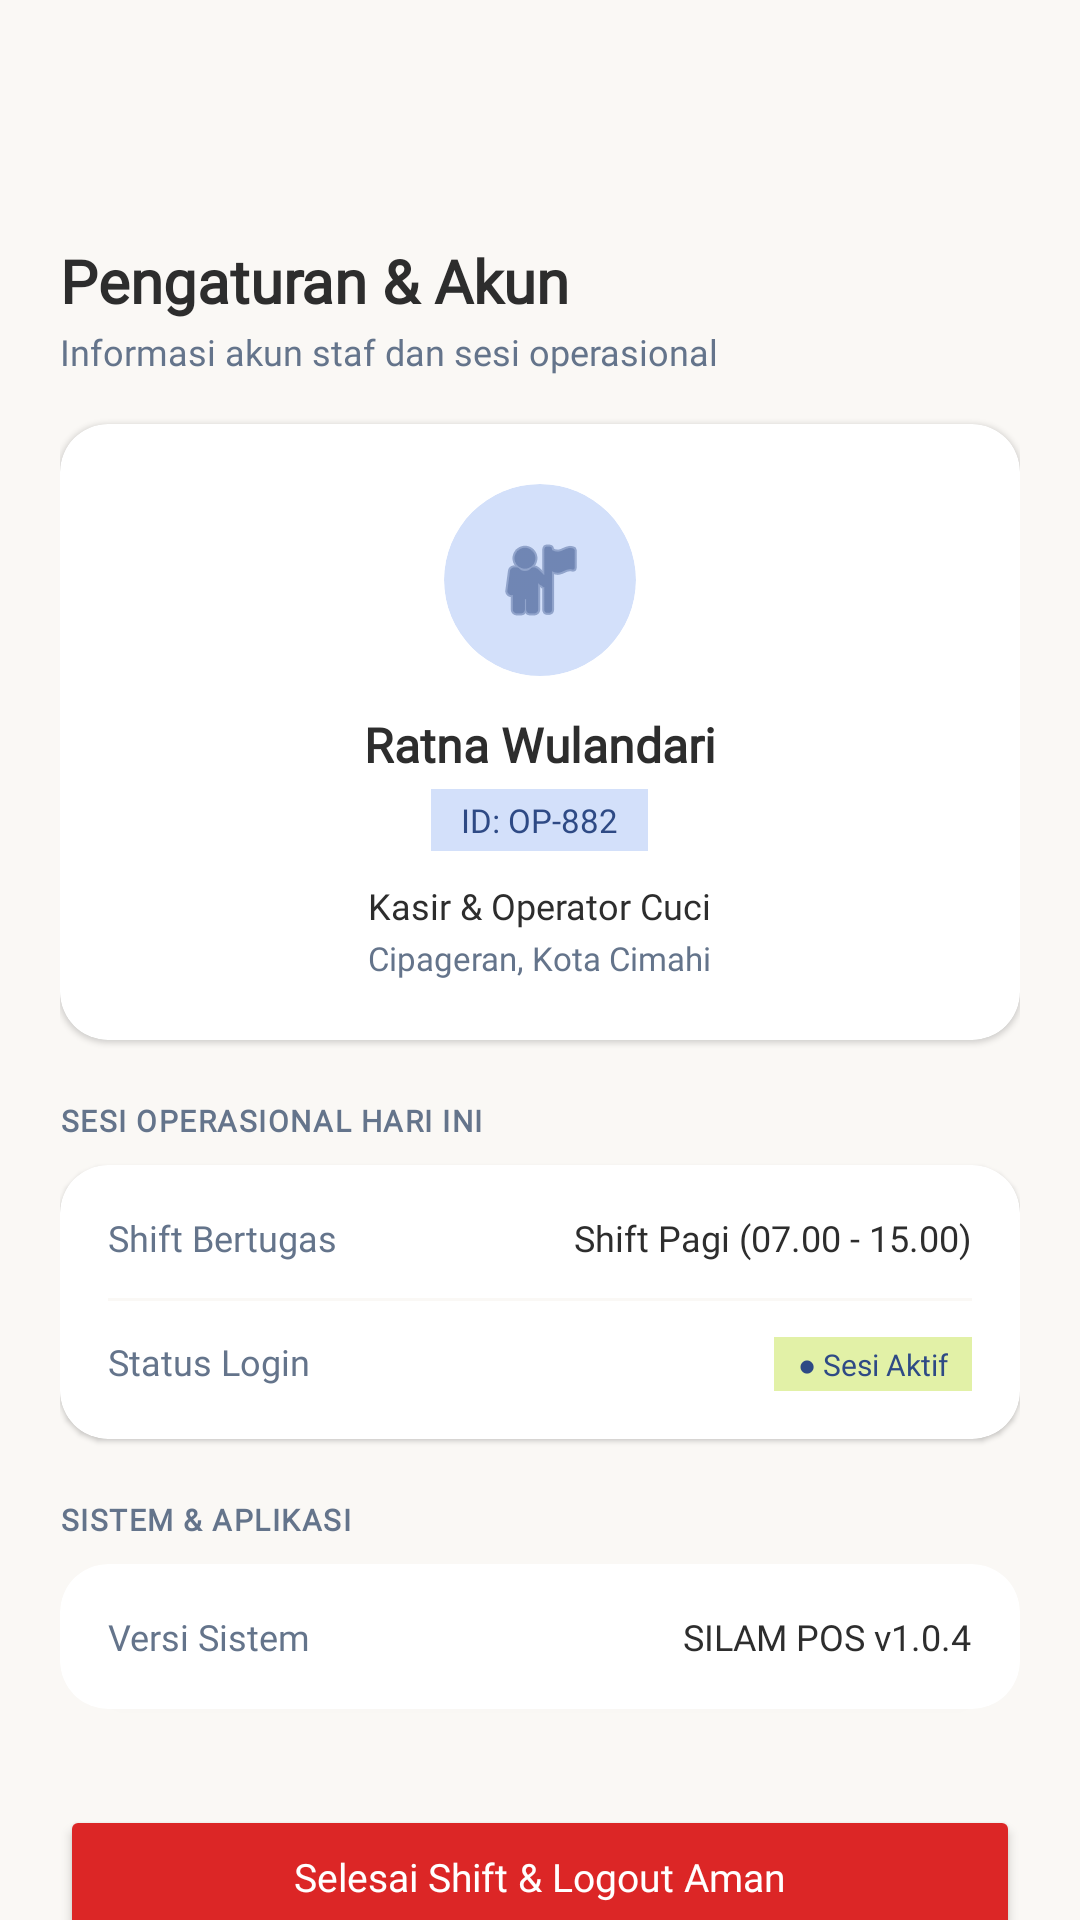

Produce the Android XML layout that renders to this screen, including the resource entries it uses.
<!-- AndroidManifest.xml: application theme Theme.SILAM -->
<!-- res/layout/fragment_settings.xml -->
<?xml version="1.0" encoding="utf-8"?>
<ScrollView xmlns:android="http://schemas.android.com/apk/res/android"
    xmlns:app="http://schemas.android.com/apk/res-auto"
    android:layout_width="match_parent"
    android:layout_height="match_parent"
    android:background="#FAF8F5"
    android:fillViewport="true"
    android:scrollbars="none">

    <LinearLayout
        android:layout_width="match_parent"
        android:layout_height="wrap_content"
        android:orientation="vertical"
        android:padding="20dp">

        
        <TextView
            android:layout_width="wrap_content"
            android:layout_height="wrap_content"
            android:fontFamily="@font/inter_bold"
            android:layout_marginTop="60dp"
            android:text="Pengaturan &amp; Akun"
            android:textColor="#2D2D2D"
            android:textSize="20sp"
            android:textStyle="bold" />

        <TextView
            android:layout_width="wrap_content"
            android:layout_height="wrap_content"
            android:layout_marginTop="2dp"
            android:fontFamily="@font/inter"
            android:text="Informasi akun staf dan sesi operasional"
            android:textColor="#64748B"
            android:textSize="12sp" />

        
        <androidx.cardview.widget.CardView
            android:layout_width="match_parent"
            android:layout_height="wrap_content"
            android:layout_marginTop="16dp"
            app:cardBackgroundColor="#FFFFFF"
            app:cardCornerRadius="16dp"
            app:cardElevation="1dp">

            <LinearLayout
                android:layout_width="match_parent"
                android:layout_height="wrap_content"
                android:gravity="center_horizontal"
                android:orientation="vertical"
                android:padding="20dp">

                
                <androidx.cardview.widget.CardView
                    android:layout_width="64dp"
                    android:layout_height="64dp"
                    app:cardBackgroundColor="#D3E0FA"
                    app:cardCornerRadius="32dp"
                    app:cardElevation="0dp">

                    <ImageView
                        android:layout_width="32dp"
                        android:layout_height="32dp"
                        android:layout_gravity="center"
                        android:contentDescription="Foto Profil"
                        android:src="@android:drawable/ic_menu_myplaces"
                        app:tint="#2E4A85" />
                </androidx.cardview.widget.CardView>

                <TextView
                    android:id="@+id/tvNamaPegawai"
                    android:layout_width="wrap_content"
                    android:layout_height="wrap_content"
                    android:layout_marginTop="12dp"
                    android:fontFamily="@font/inter_bold"
                    android:text="Ratna Wulandari"
                    android:textColor="#2D2D2D"
                    android:textSize="16sp"
                    android:textStyle="bold" />

                <TextView
                    android:id="@+id/tvIdPegawai"
                    android:layout_width="wrap_content"
                    android:layout_height="wrap_content"
                    android:layout_marginTop="4dp"
                    android:background="#D3E0FA"
                    android:fontFamily="@font/inter_bold"
                    android:paddingHorizontal="10dp"
                    android:paddingVertical="3dp"
                    android:text="ID: OP-882"
                    android:textColor="#2E4A85"
                    android:textSize="11sp" />

                <TextView
                    android:id="@+id/tvJabatan"
                    android:layout_width="wrap_content"
                    android:layout_height="wrap_content"
                    android:layout_marginTop="10dp"
                    android:fontFamily="@font/inter_medium"
                    android:text="Kasir &amp; Operator Cuci"
                    android:textColor="#2D2D2D"
                    android:textSize="12sp" />

                <TextView
                    android:id="@+id/tvCabang"
                    android:layout_width="wrap_content"
                    android:layout_height="wrap_content"
                    android:layout_marginTop="2dp"
                    android:fontFamily="@font/inter"
                    android:text="Cipageran, Kota Cimahi"
                    android:textColor="#64748B"
                    android:textSize="11sp" />

            </LinearLayout>
        </androidx.cardview.widget.CardView>

        
        <TextView
            android:layout_width="wrap_content"
            android:layout_height="wrap_content"
            android:layout_marginTop="20dp"
            android:fontFamily="@font/inter_bold"
            android:letterSpacing="0.05"
            android:text="SESI OPERASIONAL HARI INI"
            android:textColor="#64748B"
            android:textSize="10sp"
            android:textStyle="bold" />

        <androidx.cardview.widget.CardView
            android:layout_width="match_parent"
            android:layout_height="wrap_content"
            android:layout_marginTop="8dp"
            app:cardBackgroundColor="#FFFFFF"
            app:cardCornerRadius="16dp"
            app:cardElevation="1dp">

            <LinearLayout
                android:layout_width="match_parent"
                android:layout_height="wrap_content"
                android:orientation="vertical"
                android:padding="16dp">

                <RelativeLayout
                    android:layout_width="match_parent"
                    android:layout_height="wrap_content">

                    <TextView
                        android:layout_width="wrap_content"
                        android:layout_height="wrap_content"
                        android:fontFamily="@font/inter"
                        android:text="Shift Bertugas"
                        android:textColor="#64748B"
                        android:textSize="12sp" />

                    <TextView
                        android:layout_width="wrap_content"
                        android:layout_height="wrap_content"
                        android:layout_alignParentEnd="true"
                        android:fontFamily="@font/inter_bold"
                        android:text="Shift Pagi (07.00 - 15.00)"
                        android:textColor="#2D2D2D"
                        android:textSize="12sp" />
                </RelativeLayout>

                <View
                    android:layout_width="match_parent"
                    android:layout_height="1dp"
                    android:layout_marginVertical="12dp"
                    android:background="#FAF8F5" />

                <RelativeLayout
                    android:layout_width="match_parent"
                    android:layout_height="wrap_content">

                    <TextView
                        android:layout_width="wrap_content"
                        android:layout_height="wrap_content"
                        android:fontFamily="@font/inter"
                        android:text="Status Login"
                        android:textColor="#64748B"
                        android:textSize="12sp" />

                    <TextView
                        android:layout_width="wrap_content"
                        android:layout_height="wrap_content"
                        android:layout_alignParentEnd="true"
                        android:background="#E2F1A7"
                        android:fontFamily="@font/inter_bold"
                        android:paddingHorizontal="8dp"
                        android:paddingVertical="2dp"
                        android:text="● Sesi Aktif"
                        android:textColor="#2E4A85"
                        android:textSize="10sp" />
                </RelativeLayout>

            </LinearLayout>
        </androidx.cardview.widget.CardView>

        
        <TextView
            android:layout_width="wrap_content"
            android:layout_height="wrap_content"
            android:layout_marginTop="20dp"
            android:fontFamily="@font/inter_bold"
            android:letterSpacing="0.05"
            android:text="SISTEM &amp; APLIKASI"
            android:textColor="#64748B"
            android:textSize="10sp"
            android:textStyle="bold" />

        <androidx.cardview.widget.CardView
            android:layout_width="match_parent"
            android:layout_height="wrap_content"
            android:layout_marginTop="8dp"
            app:cardBackgroundColor="#FFFFFF"
            app:cardCornerRadius="16dp"
            app:cardElevation="1dp">

            <RelativeLayout
                android:layout_width="match_parent"
                android:layout_height="wrap_content"
                android:padding="16dp">

                <TextView
                    android:layout_width="wrap_content"
                    android:layout_height="wrap_content"
                    android:fontFamily="@font/inter"
                    android:text="Versi Sistem"
                    android:textColor="#64748B"
                    android:textSize="12sp" />

                <TextView
                    android:layout_width="wrap_content"
                    android:layout_height="wrap_content"
                    android:layout_alignParentEnd="true"
                    android:fontFamily="@font/inter_medium"
                    android:text="SILAM POS v1.0.4"
                    android:textColor="#2D2D2D"
                    android:textSize="12sp" />
            </RelativeLayout>
        </androidx.cardview.widget.CardView>

        <View
            android:layout_width="match_parent"
            android:layout_height="32dp" />

        
        <Button
            android:id="@+id/btnLogout"
            android:layout_width="match_parent"
            android:layout_height="48dp"
            android:backgroundTint="#DC2626"
            android:fontFamily="@font/inter_bold"
            android:text="Selesai Shift &amp; Logout Aman"
            android:textAllCaps="false"
            android:textColor="#FFFFFF"
            android:textSize="13sp"
            app:cornerRadius="12dp" />

    </LinearLayout>
</ScrollView>
<!-- resources referenced by this layout -->
<resources>
  <style name="Theme.SILAM" parent="Base.Theme.SILAM" />
  <style name="Base.Theme.SILAM" parent="Theme.Material3.DayNight.NoActionBar">
          
          
      </style>
</resources>
